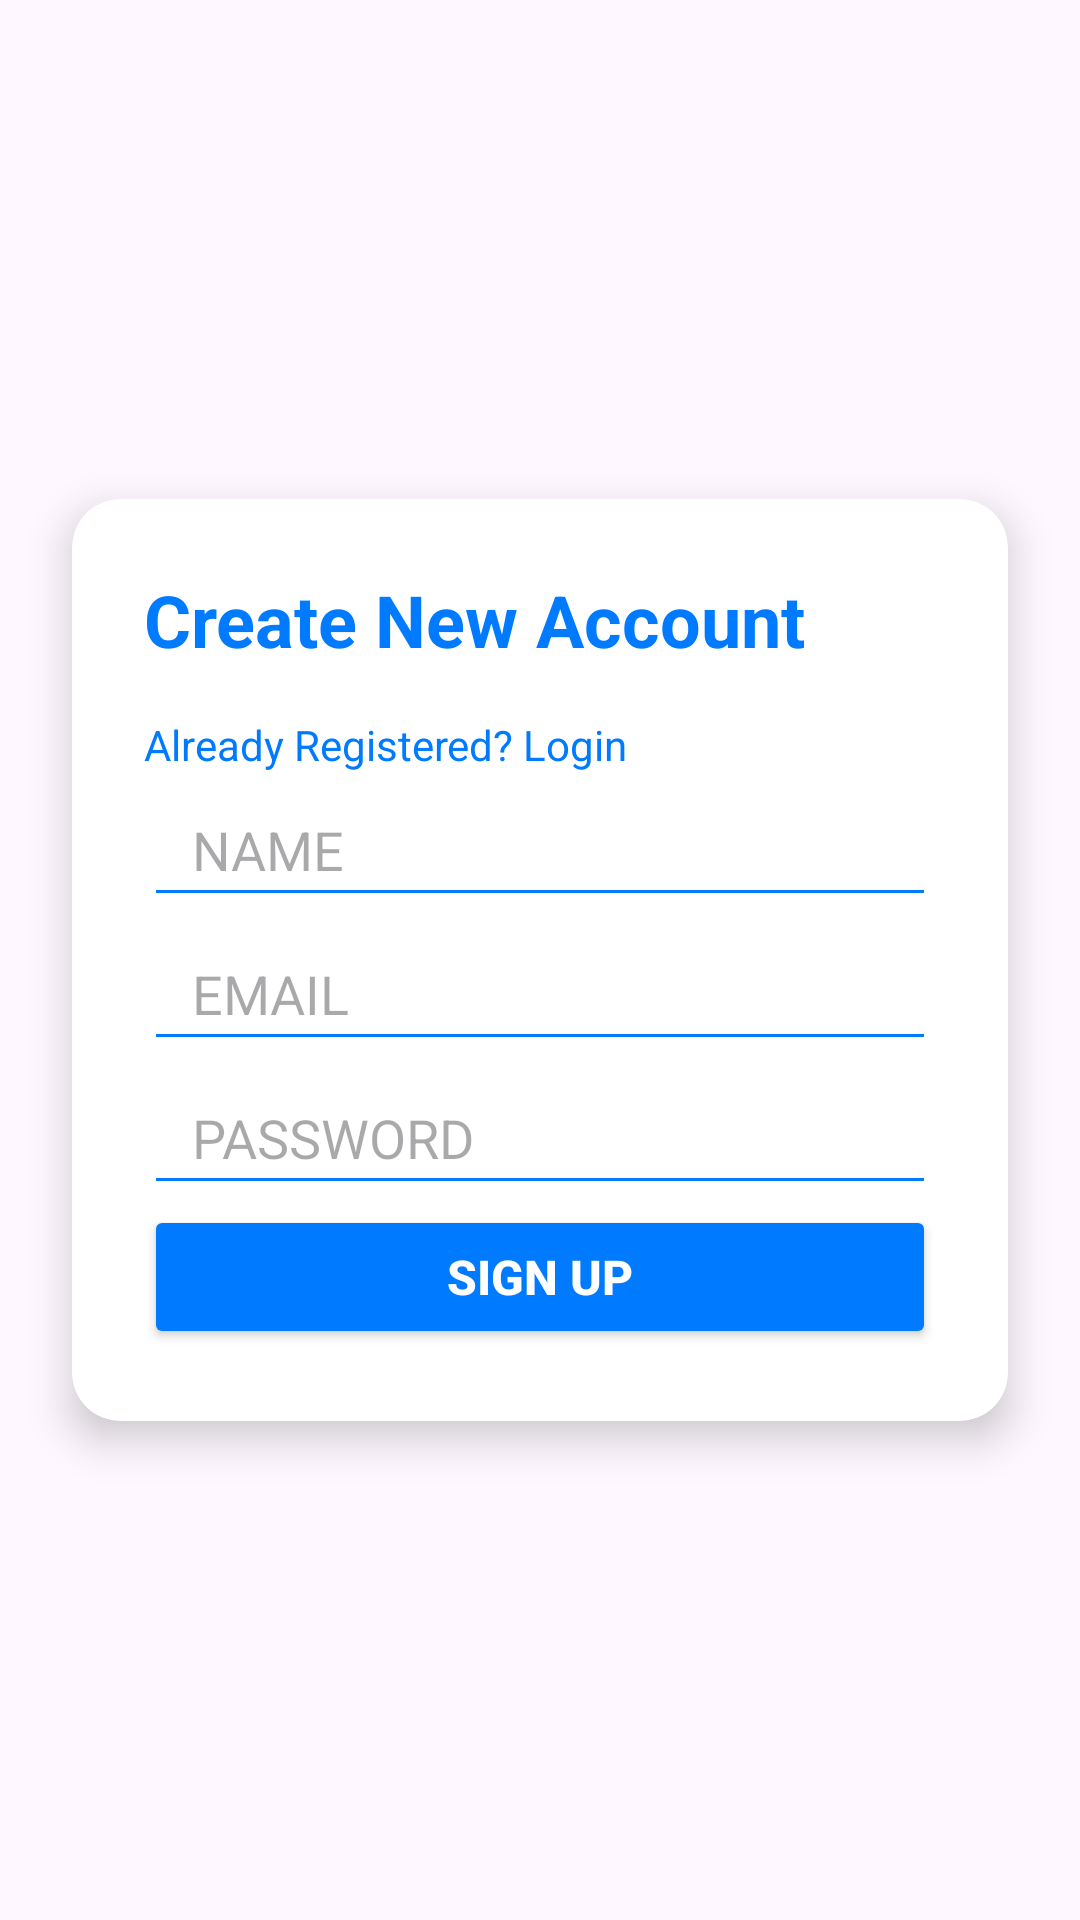

Here is an Android app screen rendered from its layout file. Give the layout XML and the strings, colors and styles it references.
<!-- AndroidManifest.xml: application theme Theme.Muramba_2 -->
<!-- res/layout/activity_main.xml -->
<FrameLayout xmlns:android="http://schemas.android.com/apk/res/android"
    android:layout_width="match_parent"
    android:layout_height="match_parent">

    <androidx.cardview.widget.CardView xmlns:app="http://schemas.android.com/apk/res-auto"
        android:id="@+id/bouncyCard"
        android:layout_width="match_parent"
        android:layout_height="wrap_content"
        android:layout_gravity="center"
        android:layout_margin="24dp"
        app:cardCornerRadius="16dp"
        app:cardElevation="8dp"
        app:cardBackgroundColor="#ffffff">

        <LinearLayout
            android:layout_width="match_parent"
            android:layout_height="match_parent"
            android:animateLayoutChanges="true"
            android:orientation="vertical"
            android:padding="24dp">

            
            <TextView
                android:id="@+id/title"
                android:layout_width="wrap_content"
                android:layout_height="wrap_content"
                android:text="Create New Account"
                android:textColor="@color/blue"
                android:textSize="24sp"
                android:textStyle="bold" />

            <TextView
                android:id="@+id/already_registered"
                android:layout_width="wrap_content"
                android:layout_height="wrap_content"
                android:layout_marginTop="16dp"
                android:text="Already Registered? Login"
                android:textColor="@color/blue"
                android:textSize="14sp" />

            <EditText
                android:id="@+id/name"
                android:layout_width="match_parent"
                android:layout_height="48dp"
                android:backgroundTint="@color/blue"
                android:drawablePadding="8dp"
                android:hint="NAME"
                android:inputType="textPersonName"
                android:paddingStart="16dp"
                android:paddingEnd="8dp" />

            <EditText
                android:id="@+id/email"
                android:layout_width="match_parent"
                android:layout_height="48dp"
                android:backgroundTint="@color/blue"
                android:drawablePadding="8dp"
                android:hint="EMAIL"
                android:inputType="textEmailAddress"
                android:paddingStart="16dp"
                android:paddingEnd="8dp" />

            <EditText
                android:id="@+id/password"
                android:layout_width="match_parent"
                android:layout_height="48dp"
                android:backgroundTint="@color/blue"
                android:drawablePadding="8dp"
                android:hint="PASSWORD"
                android:inputType="textPassword"
                android:paddingStart="16dp"
                android:paddingEnd="8dp" />

            <Button
                android:id="@+id/sign_up"
                android:layout_width="match_parent"
                android:layout_height="48dp"
                android:backgroundTint="@color/blue"
                android:text="Sign Up"
                android:textColor="@android:color/white"
                android:textSize="16sp"
                android:textStyle="bold" />

        </LinearLayout>

    </androidx.cardview.widget.CardView>

</FrameLayout>
<!-- resources referenced by this layout -->
<resources>
  <color name="blue">#007BFF</color>
  <style name="Theme.Muramba_2" parent="Base.Theme.Muramba_2" />
  <style name="Base.Theme.Muramba_2" parent="Theme.Material3.DayNight.NoActionBar">
          
          
      </style>
</resources>
